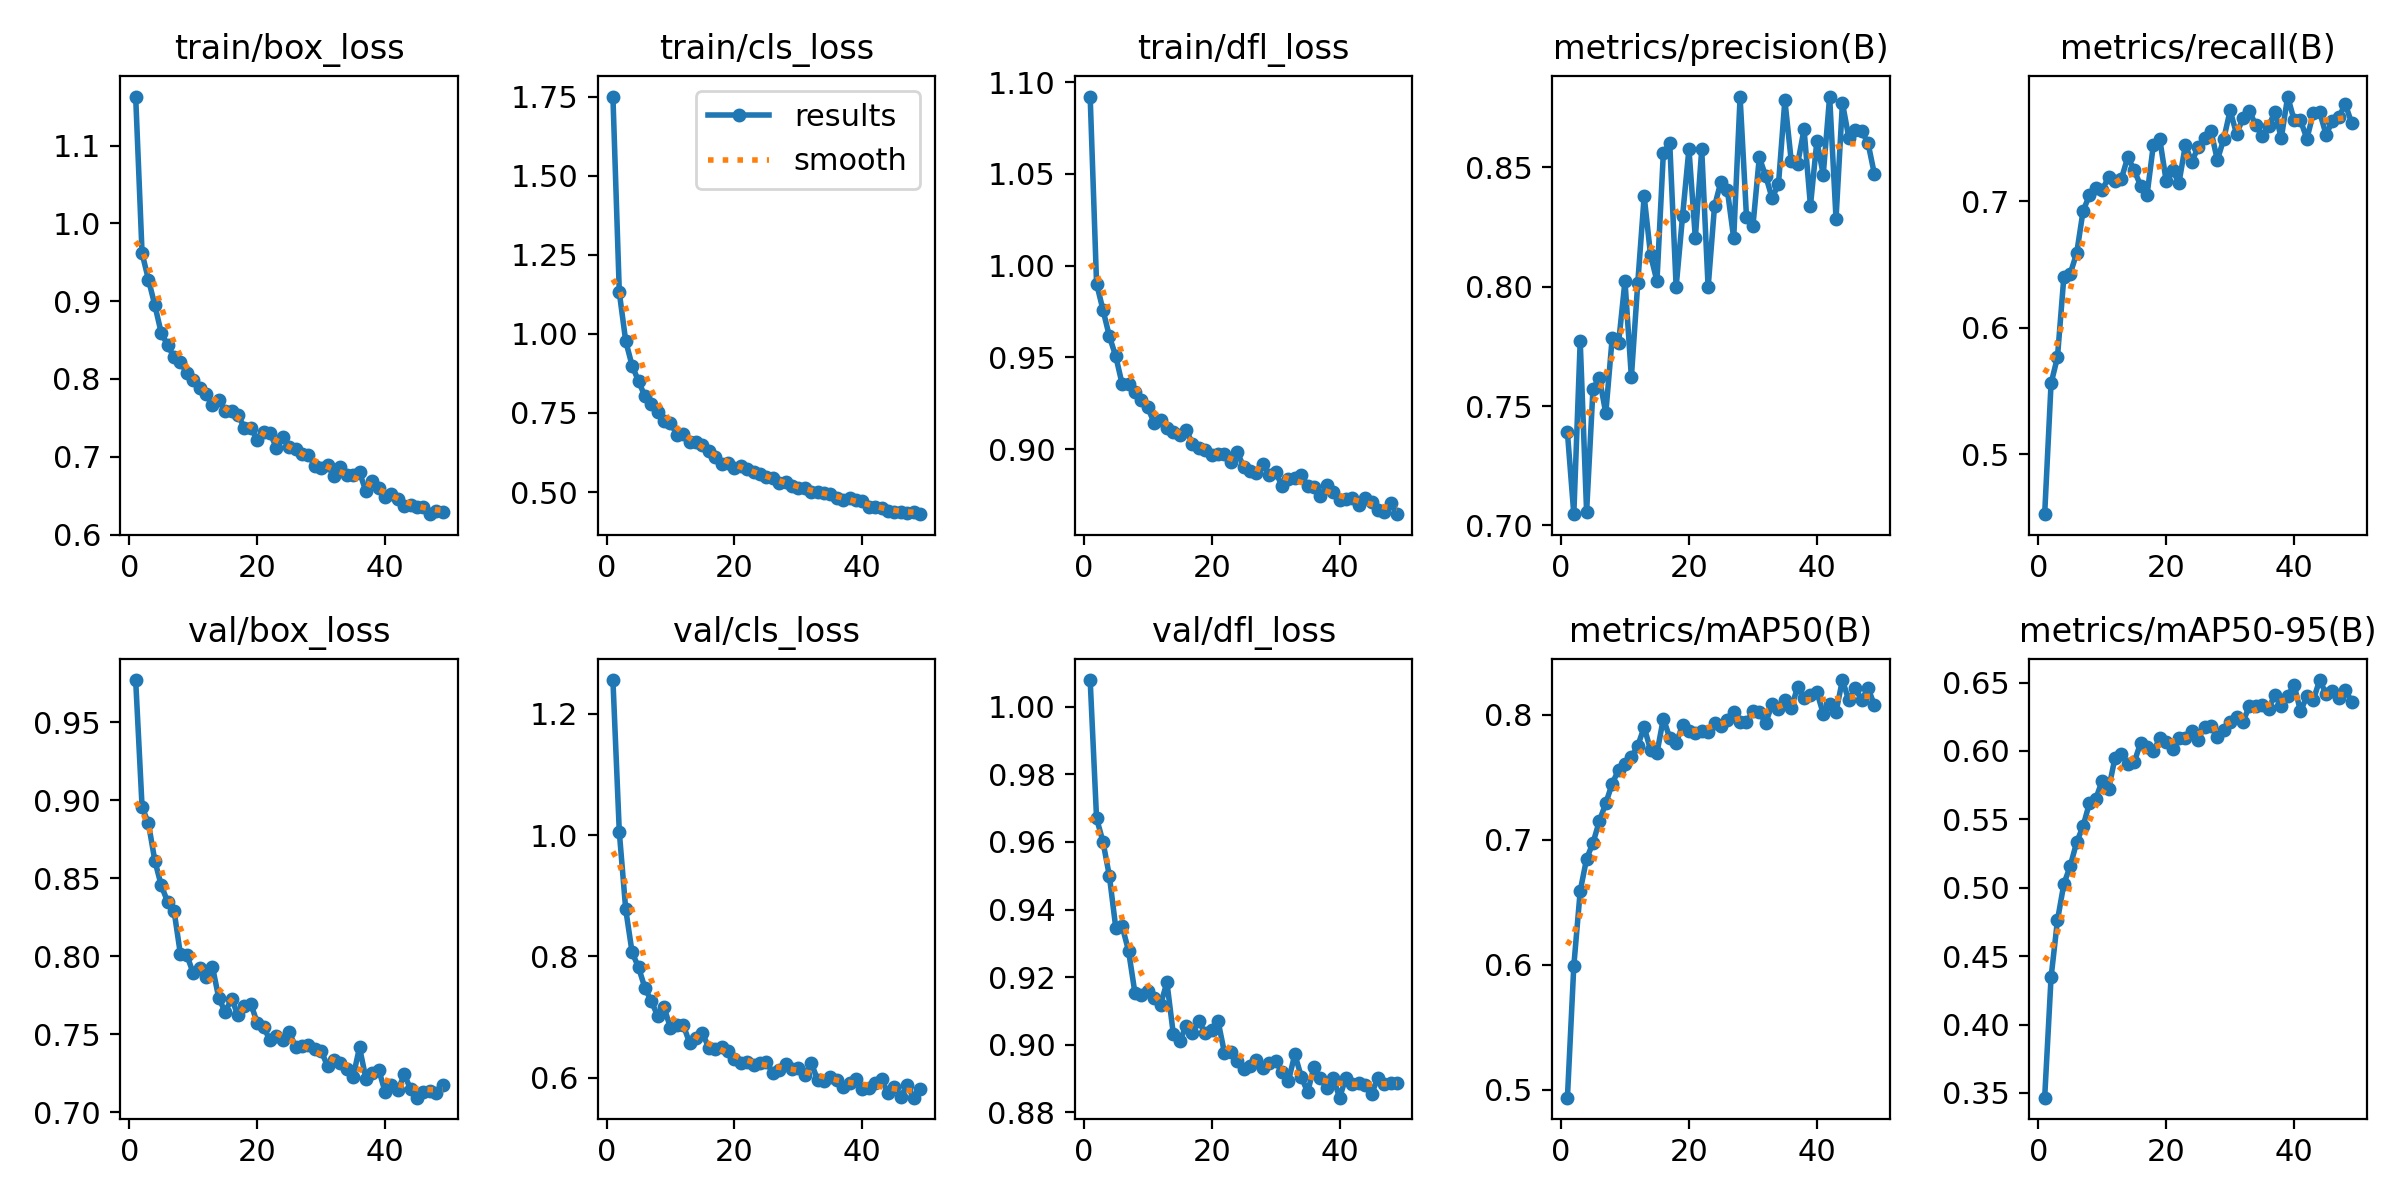

Values plotted in this chart, from the file beside it:
epoch, train/box_loss, train/cls_loss, train/dfl_loss, metrics/precision(B), metrics/recall(B), metrics/mAP50(B), metrics/mAP50-95(B), val/box_loss, val/cls_loss, val/dfl_loss, lr/pg0, lr/pg1, lr/pg2
1, 1.163, 1.75, 1.092, 0.7389, 0.4528, 0.4936, 0.3466, 0.9771, 1.256, 1.008, 0.06681, 3.322e-05, 3.322e-05
2, 0.9616, 1.131, 0.9903, 0.7047, 0.5562, 0.599, 0.4345, 0.8958, 1.005, 0.967, 0.03351, 6.5894e-05, 6.5894e-05
3, 0.9277, 0.9772, 0.9759, 0.7772, 0.5768, 0.6589, 0.4762, 0.8852, 0.8777, 0.9601, 0.0002113, 9.7909e-05, 9.7909e-05
4, 0.8948, 0.8994, 0.9616, 0.7057, 0.6403, 0.6847, 0.5027, 0.8613, 0.8066, 0.9499, 9.703e-05, 9.703e-05, 9.703e-05
5, 0.8591, 0.8508, 0.9506, 0.7573, 0.6431, 0.6974, 0.5159, 0.8454, 0.782, 0.9347, 9.703e-05, 9.703e-05, 9.703e-05
6, 0.8436, 0.8029, 0.9355, 0.7617, 0.659, 0.7149, 0.5332, 0.835, 0.7481, 0.9351, 9.604e-05, 9.604e-05, 9.604e-05
7, 0.8278, 0.7779, 0.9356, 0.747, 0.6923, 0.7291, 0.5449, 0.8293, 0.7259, 0.9278, 9.505e-05, 9.505e-05, 9.505e-05
8, 0.8217, 0.7525, 0.9312, 0.7785, 0.705, 0.7447, 0.5619, 0.8012, 0.702, 0.9153, 9.406e-05, 9.406e-05, 9.406e-05
9, 0.8075, 0.7252, 0.9269, 0.7764, 0.7104, 0.7558, 0.565, 0.8007, 0.7158, 0.9148, 9.307e-05, 9.307e-05, 9.307e-05
10, 0.7985, 0.7179, 0.9229, 0.8024, 0.7091, 0.7608, 0.5784, 0.7893, 0.682, 0.916, 9.208e-05, 9.208e-05, 9.208e-05
11, 0.7889, 0.6819, 0.9142, 0.7621, 0.7192, 0.7658, 0.5722, 0.7928, 0.6861, 0.9138, 9.109e-05, 9.109e-05, 9.109e-05
12, 0.7806, 0.6838, 0.9157, 0.8015, 0.7165, 0.775, 0.595, 0.7869, 0.6867, 0.9118, 9.01e-05, 9.01e-05, 9.01e-05
13, 0.7666, 0.6595, 0.9117, 0.8379, 0.718, 0.7899, 0.5976, 0.7934, 0.6571, 0.9185, 8.911e-05, 8.911e-05, 8.911e-05
14, 0.7728, 0.6595, 0.9092, 0.8133, 0.7351, 0.7716, 0.5908, 0.7732, 0.6651, 0.9032, 8.812e-05, 8.812e-05, 8.812e-05
15, 0.7593, 0.6473, 0.9077, 0.8023, 0.7247, 0.7692, 0.5918, 0.7643, 0.6732, 0.9011, 8.713e-05, 8.713e-05, 8.713e-05
16, 0.7584, 0.6284, 0.9104, 0.856, 0.7126, 0.7968, 0.6058, 0.7729, 0.649, 0.9056, 8.614e-05, 8.614e-05, 8.614e-05
17, 0.7537, 0.6122, 0.9031, 0.8601, 0.7048, 0.7814, 0.6026, 0.7622, 0.6465, 0.9036, 8.515e-05, 8.515e-05, 8.515e-05
18, 0.7373, 0.5883, 0.9004, 0.7999, 0.7449, 0.7772, 0.5997, 0.7679, 0.6503, 0.9069, 8.416e-05, 8.416e-05, 8.416e-05
19, 0.7372, 0.5924, 0.8998, 0.8294, 0.7492, 0.7915, 0.6095, 0.7697, 0.6442, 0.9034, 8.317e-05, 8.317e-05, 8.317e-05
20, 0.7221, 0.5757, 0.8967, 0.8577, 0.7161, 0.7869, 0.6068, 0.7575, 0.6316, 0.9045, 8.218e-05, 8.218e-05, 8.218e-05
21, 0.7322, 0.5825, 0.8971, 0.8205, 0.7247, 0.785, 0.6017, 0.7547, 0.624, 0.907, 8.119e-05, 8.119e-05, 8.119e-05
22, 0.7305, 0.5737, 0.8976, 0.8575, 0.7147, 0.7866, 0.6093, 0.7463, 0.6262, 0.8976, 8.02e-05, 8.02e-05, 8.02e-05
23, 0.7118, 0.5647, 0.8931, 0.7997, 0.7446, 0.7863, 0.6093, 0.7489, 0.6212, 0.8979, 7.921e-05, 7.921e-05, 7.921e-05
24, 0.7255, 0.5581, 0.8983, 0.8337, 0.7314, 0.7929, 0.6146, 0.7461, 0.6243, 0.8951, 7.822e-05, 7.822e-05, 7.822e-05
25, 0.7127, 0.5484, 0.8904, 0.844, 0.7429, 0.7905, 0.6083, 0.7514, 0.6258, 0.8927, 7.723e-05, 7.723e-05, 7.723e-05
26, 0.7105, 0.545, 0.8882, 0.8406, 0.7505, 0.7959, 0.6178, 0.7421, 0.6075, 0.8937, 7.624e-05, 7.624e-05, 7.624e-05
27, 0.7037, 0.5294, 0.8871, 0.8203, 0.7558, 0.8024, 0.6185, 0.7426, 0.6129, 0.8955, 7.525e-05, 7.525e-05, 7.525e-05
28, 0.7025, 0.533, 0.8921, 0.8794, 0.7327, 0.7941, 0.6102, 0.7429, 0.6218, 0.8932, 7.426e-05, 7.426e-05, 7.426e-05
29, 0.6885, 0.5178, 0.8861, 0.8292, 0.7494, 0.7938, 0.6154, 0.7405, 0.6147, 0.8947, 7.327e-05, 7.327e-05, 7.327e-05
30, 0.6856, 0.5115, 0.8876, 0.8252, 0.772, 0.8027, 0.6213, 0.7394, 0.6167, 0.8951, 7.228e-05, 7.228e-05, 7.228e-05
31, 0.6895, 0.5121, 0.8799, 0.8541, 0.7534, 0.802, 0.6246, 0.7297, 0.6044, 0.8918, 7.129e-05, 7.129e-05, 7.129e-05
32, 0.6752, 0.501, 0.8839, 0.8464, 0.7657, 0.793, 0.6211, 0.7335, 0.6247, 0.8892, 7.03e-05, 7.03e-05, 7.03e-05
33, 0.6869, 0.5008, 0.8843, 0.8372, 0.7718, 0.8083, 0.6328, 0.7318, 0.5964, 0.8972, 6.931e-05, 6.931e-05, 6.931e-05
34, 0.6768, 0.4985, 0.8861, 0.8429, 0.7602, 0.8044, 0.6325, 0.7276, 0.5948, 0.8906, 6.832e-05, 6.832e-05, 6.832e-05
35, 0.6761, 0.4945, 0.8801, 0.8781, 0.7519, 0.8113, 0.6333, 0.7228, 0.601, 0.8859, 6.733e-05, 6.733e-05, 6.733e-05
36, 0.68, 0.4819, 0.8795, 0.8526, 0.7594, 0.8049, 0.6308, 0.7417, 0.5961, 0.8935, 6.634e-05, 6.634e-05, 6.634e-05
37, 0.6558, 0.4752, 0.8744, 0.8515, 0.7708, 0.8222, 0.641, 0.7216, 0.5852, 0.8902, 6.535e-05, 6.535e-05, 6.535e-05
38, 0.6692, 0.4814, 0.8802, 0.8659, 0.7502, 0.8131, 0.6327, 0.7251, 0.5917, 0.8871, 6.436e-05, 6.436e-05, 6.436e-05
39, 0.6599, 0.4749, 0.8765, 0.8339, 0.7829, 0.8158, 0.6401, 0.7274, 0.5979, 0.8902, 6.337e-05, 6.337e-05, 6.337e-05
40, 0.6489, 0.4713, 0.872, 0.8609, 0.7643, 0.8182, 0.6483, 0.7131, 0.5816, 0.8843, 6.238e-05, 6.238e-05, 6.238e-05
41, 0.6517, 0.4533, 0.8727, 0.8469, 0.7642, 0.8007, 0.629, 0.7175, 0.5835, 0.8903, 6.139e-05, 6.139e-05, 6.139e-05
42, 0.6463, 0.4527, 0.8735, 0.8796, 0.7495, 0.8085, 0.6399, 0.7141, 0.5913, 0.8884, 6.04e-05, 6.04e-05, 6.04e-05
43, 0.6367, 0.4488, 0.8695, 0.8285, 0.7697, 0.8021, 0.6371, 0.7243, 0.5981, 0.8887, 5.941e-05, 5.941e-05, 5.941e-05
44, 0.6386, 0.4414, 0.8736, 0.877, 0.7706, 0.8276, 0.6518, 0.7148, 0.5744, 0.888, 5.842e-05, 5.842e-05, 5.842e-05
45, 0.6358, 0.4362, 0.8714, 0.8623, 0.7528, 0.8113, 0.6417, 0.7094, 0.5853, 0.8854, 5.743e-05, 5.743e-05, 5.743e-05
46, 0.6355, 0.4379, 0.8667, 0.8657, 0.7636, 0.8211, 0.6435, 0.7133, 0.5674, 0.8902, 5.644e-05, 5.644e-05, 5.644e-05
47, 0.6262, 0.434, 0.8656, 0.8652, 0.7667, 0.8117, 0.6387, 0.7137, 0.5878, 0.8885, 5.545e-05, 5.545e-05, 5.545e-05
48, 0.6301, 0.4361, 0.8704, 0.8602, 0.777, 0.8211, 0.6447, 0.7127, 0.567, 0.8886, 5.446e-05, 5.446e-05, 5.446e-05
49, 0.6287, 0.4301, 0.8646, 0.8472, 0.7621, 0.8076, 0.6361, 0.7176, 0.5813, 0.8888, 5.347e-05, 5.347e-05, 5.347e-05
